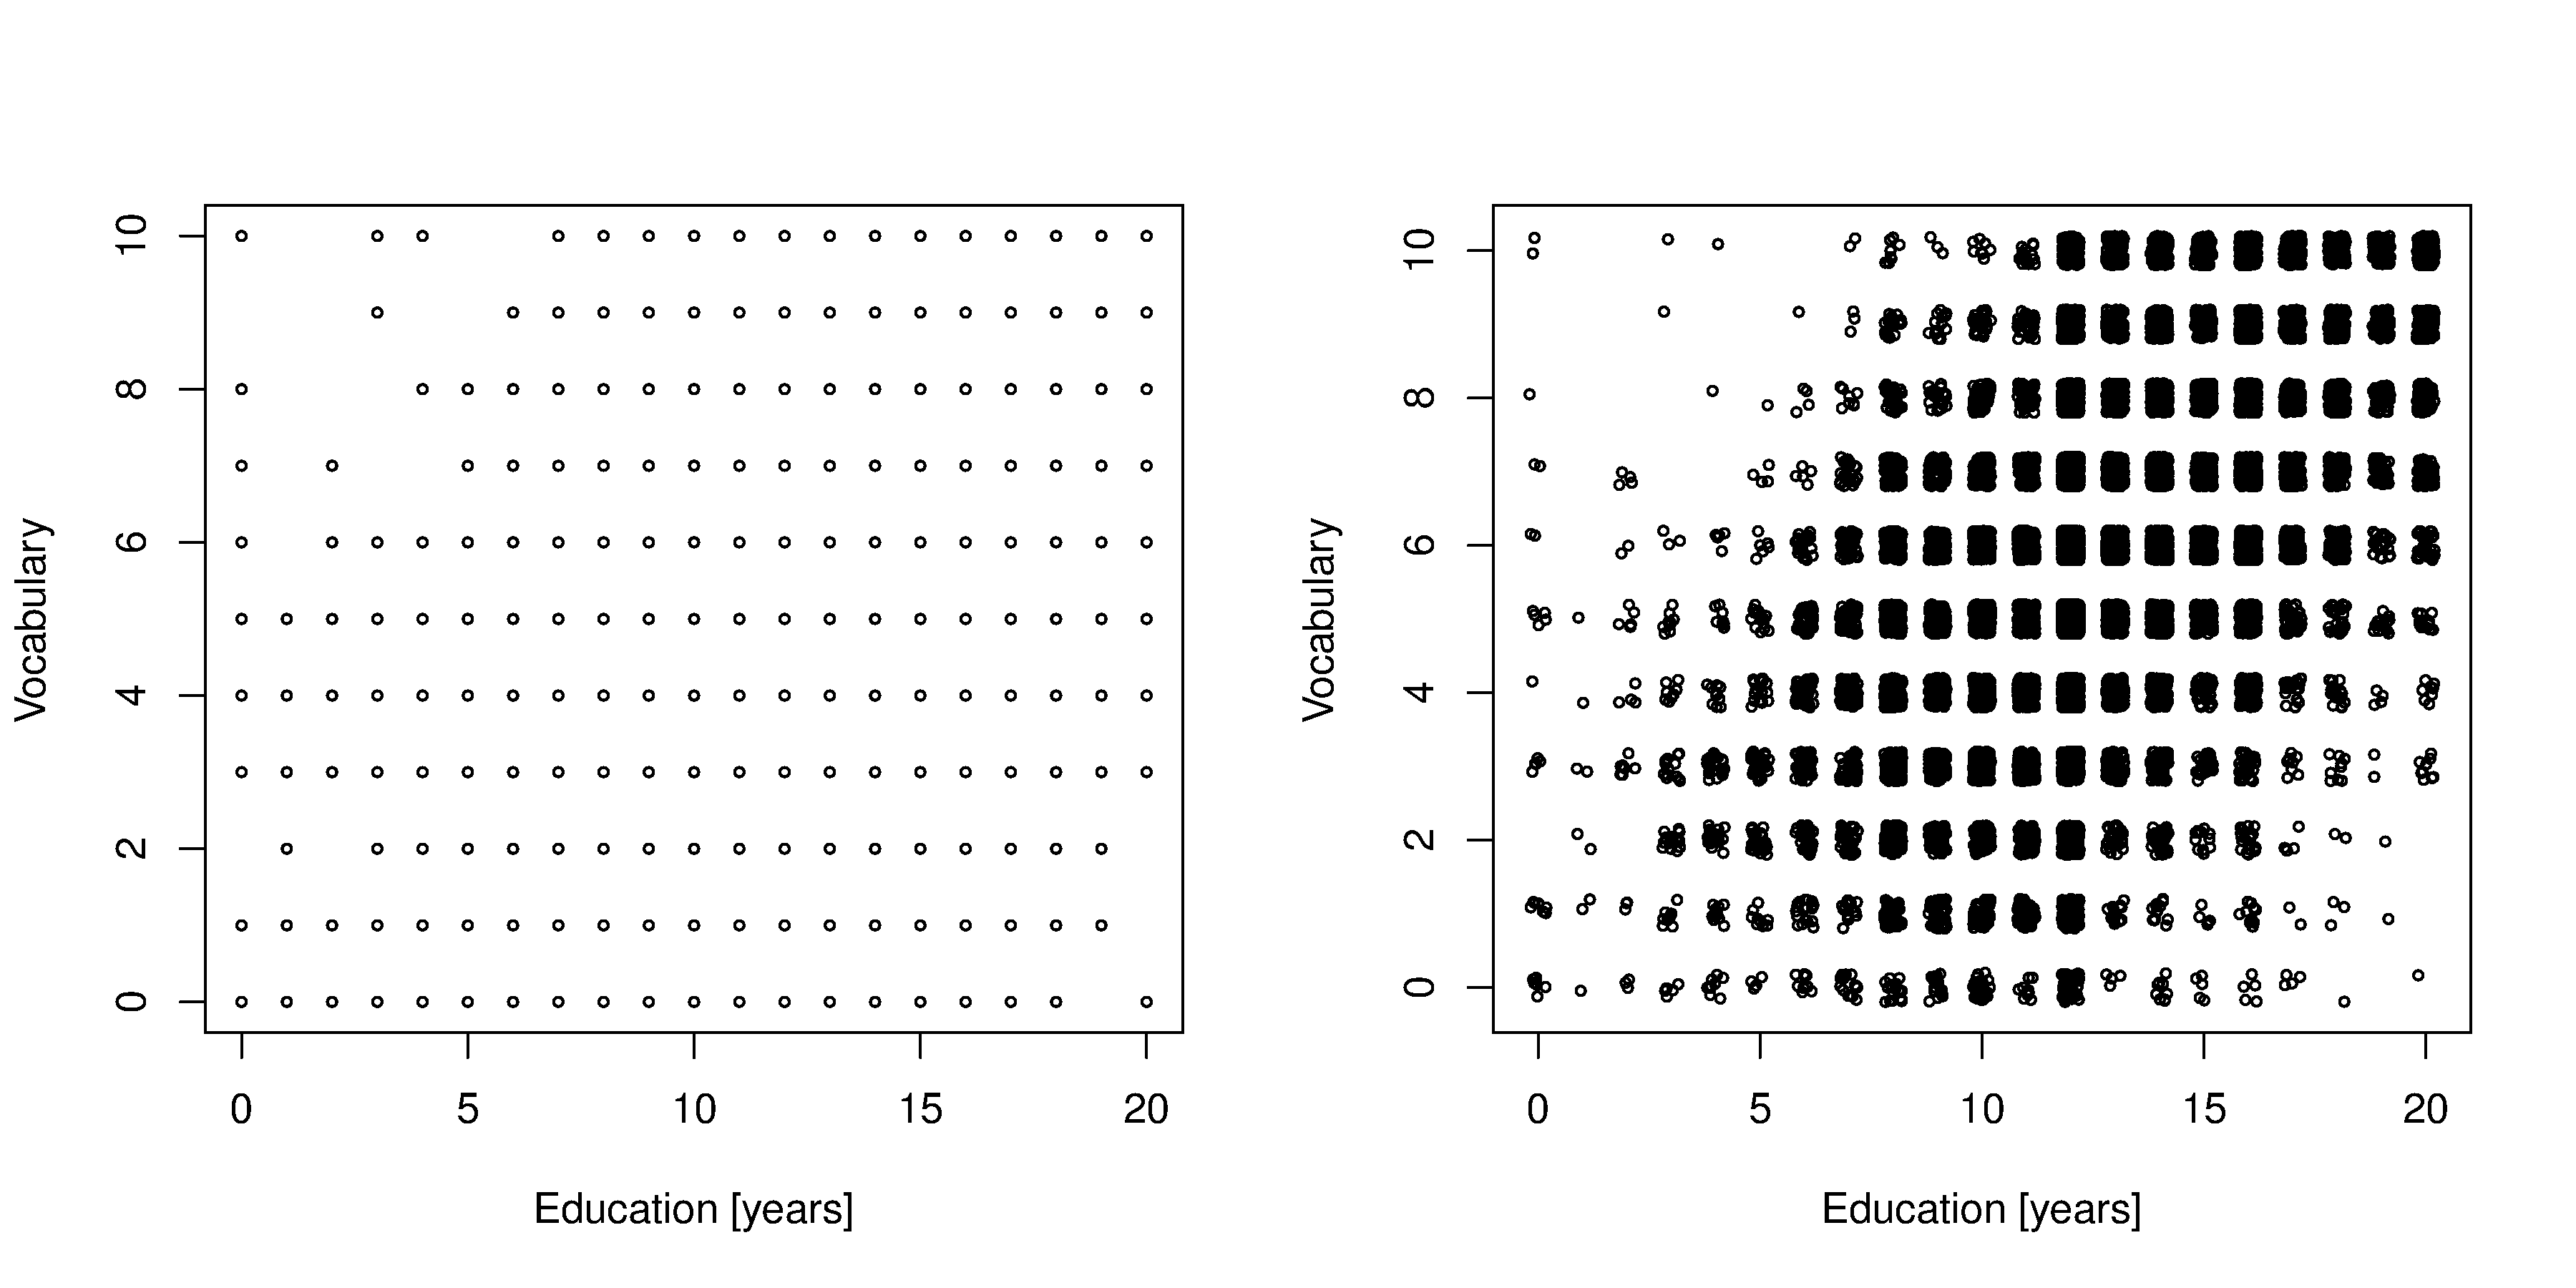

Generate this figure with R:
library(car)
data(Vocab)


Sys.setenv(R_GSCMD ='/usr/local/bin/gs')
bitmap(file='scatterplots-with-jitter.png', type="png256", res=300, pointsize=14, width=12, height=6)

m <- matrix(1:2, 1, 2)  # Plot layout
layout(m)

# Plot of temperature vs vapour pressure
plot(Vocab$education, Vocab$vocabulary, xlab="Education [years]", 
     ylab="Vocabulary", type="p", cex=0.5)

# Plot of white hairs vs BMD
plot(jitter(Vocab$education), jitter(Vocab$vocabulary), 
     xlab="Education [years]", 
     ylab="Vocabulary",
     cex=0.5)
dev.off()
